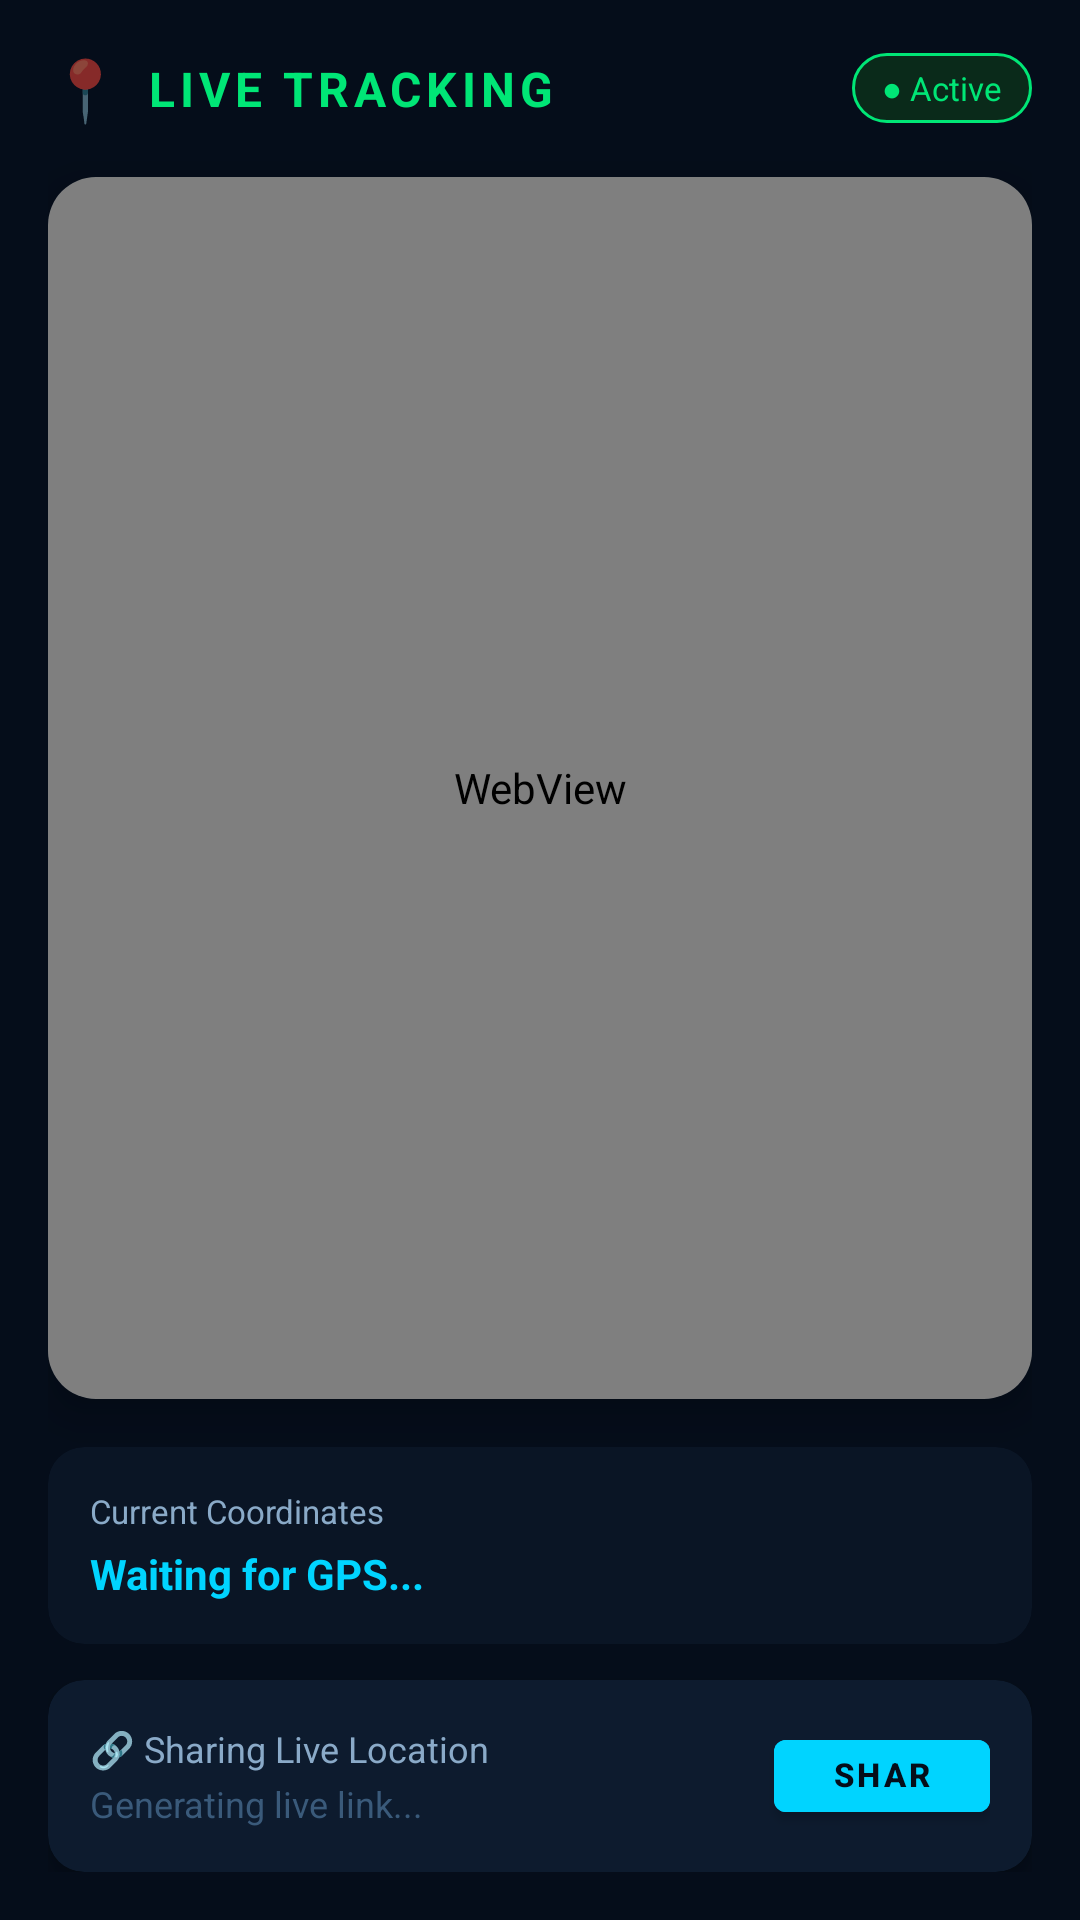

This screen was rendered from an Android layout file. Write that file and the resources it references.
<!-- AndroidManifest.xml: application theme Theme.Suraksha -->
<!-- res/layout/fragment_tracking.xml -->
<?xml version="1.0" encoding="utf-8"?>
<LinearLayout
    xmlns:android="http://schemas.android.com/apk/res/android"
    xmlns:app="http://schemas.android.com/apk/res-auto"
    android:layout_width="match_parent"
    android:layout_height="match_parent"
    android:orientation="vertical"
    android:background="@color/bg_dark"
    android:padding="16dp">

    
    <LinearLayout
        android:layout_width="match_parent"
        android:layout_height="wrap_content"
        android:orientation="horizontal"
        android:gravity="center_vertical"
        android:layout_marginBottom="16dp">

        <TextView
            android:layout_width="wrap_content"
            android:layout_height="wrap_content"
            android:text="📍"
            android:textSize="20sp"/>

        <TextView
            android:layout_width="0dp"
            android:layout_height="wrap_content"
            android:layout_weight="1"
            android:layout_marginStart="8dp"
            android:text="LIVE TRACKING"
            android:textColor="@color/safe_green"
            android:textSize="16sp"
            android:textStyle="bold"
            android:letterSpacing="0.1"/>

        <TextView
            android:id="@+id/tv_status"
            android:layout_width="wrap_content"
            android:layout_height="wrap_content"
            android:background="@drawable/bg_status_safe"
            android:paddingStart="10dp"
            android:paddingEnd="10dp"
            android:paddingTop="4dp"
            android:paddingBottom="4dp"
            android:text="● Active"
            android:textColor="@color/safe_green"
            android:textSize="11sp"/>
    </LinearLayout>

    
    <androidx.cardview.widget.CardView
        android:layout_width="match_parent"
        android:layout_height="0dp"
        android:layout_weight="1"
        android:layout_marginBottom="16dp"
        app:cardBackgroundColor="@color/bg_card"
        app:cardCornerRadius="16dp"
        app:cardElevation="8dp">

        <WebView
            android:id="@+id/webMap"
            android:layout_width="match_parent"
            android:layout_height="match_parent"/>
    </androidx.cardview.widget.CardView>

    
    <androidx.cardview.widget.CardView
        android:layout_width="match_parent"
        android:layout_height="wrap_content"
        android:layout_marginBottom="12dp"
        app:cardBackgroundColor="@color/bg_card2"
        app:cardCornerRadius="12dp"
        app:cardElevation="0dp">

        <LinearLayout
            android:layout_width="match_parent"
            android:layout_height="wrap_content"
            android:orientation="vertical"
            android:padding="14dp">

            <TextView
                android:layout_width="wrap_content"
                android:layout_height="wrap_content"
                android:text="Current Coordinates"
                android:textColor="@color/text_secondary"
                android:textSize="11sp"/>

            <TextView
                android:id="@+id/tv_coords"
                android:layout_width="wrap_content"
                android:layout_height="wrap_content"
                android:layout_marginTop="4dp"
                android:text="Waiting for GPS..."
                android:textColor="@color/brand_blue"
                android:textSize="14sp"
                android:textStyle="bold"/>
        </LinearLayout>
    </androidx.cardview.widget.CardView>

    
    <androidx.cardview.widget.CardView
        android:layout_width="match_parent"
        android:layout_height="wrap_content"
        app:cardBackgroundColor="@color/bg_card"
        app:cardCornerRadius="12dp"
        app:cardElevation="4dp">

        <LinearLayout
            android:layout_width="match_parent"
            android:layout_height="wrap_content"
            android:orientation="horizontal"
            android:padding="14dp"
            android:gravity="center_vertical">

            <LinearLayout
                android:layout_width="0dp"
                android:layout_height="wrap_content"
                android:layout_weight="1"
                android:orientation="vertical">

                <TextView
                    android:layout_width="wrap_content"
                    android:layout_height="wrap_content"
                    android:text="🔗 Sharing Live Location"
                    android:textColor="@color/text_secondary"
                    android:textSize="12sp"/>

                <TextView
                    android:id="@+id/tv_share"
                    android:layout_width="wrap_content"
                    android:layout_height="wrap_content"
                    android:layout_marginTop="2dp"
                    android:text="Generating live link..."
                    android:textColor="@color/text_hint"
                    android:textSize="12sp"/>
            </LinearLayout>

            <Button
                android:id="@+id/btnShare"
                android:layout_width="72dp"
                android:layout_height="36dp"
                android:backgroundTint="@color/brand_blue"
                android:text="SHARE"
                android:textColor="@color/bg_dark"
                android:textSize="11sp"
                android:textStyle="bold"/>
        </LinearLayout>
    </androidx.cardview.widget.CardView>

</LinearLayout>
<!-- resources referenced by this layout -->
<resources>
  <color name="bg_card">#0D1B2E</color>
  <color name="bg_card2">#0A1525</color>
  <color name="bg_dark">#050D1A</color>
  <color name="brand_blue">#00D4FF</color>
  <color name="safe_green">#00E676</color>
  <color name="text_hint">#3A5A7A</color>
  <color name="text_secondary">#8AAAC8</color>
  <!-- drawable bg_status_safe (drawable) -->
  <?xml version="1.0" encoding="utf-8"?>
  <shape xmlns:android="http://schemas.android.com/apk/res/android"
      android:shape="rectangle">
      <solid android:color="@color/safe_green_dim"/>
      <stroke android:width="1dp" android:color="@color/safe_green"/>
      <corners android:radius="12dp"/>
  </shape>
  <style name="Theme.Suraksha" parent="Theme.MaterialComponents.DayNight.NoActionBar">
          <item name="colorPrimary">@color/brand_blue</item>
          <item name="colorPrimaryVariant">@color/brand_blue_dim</item>
          <item name="colorOnPrimary">@color/bg_dark</item>
          <item name="colorSecondary">@color/safe_green</item>
          <item name="colorSurface">@color/bg_card</item>
          <item name="colorOnSurface">@color/text_primary</item>
          <item name="android:colorBackground">@color/bg_dark</item>
          <item name="android:windowBackground">@color/bg_dark</item>
          <item name="android:statusBarColor">@color/bg_dark</item>
          <item name="android:navigationBarColor">@color/bg_dark</item>
          <item name="android:windowLightStatusBar">false</item>
      </style>
  <color name="safe_green_dim">#0A2A1A</color>
  <color name="brand_blue_dim">#1A2A4A</color>
  <color name="text_primary">#FFFFFF</color>
</resources>
